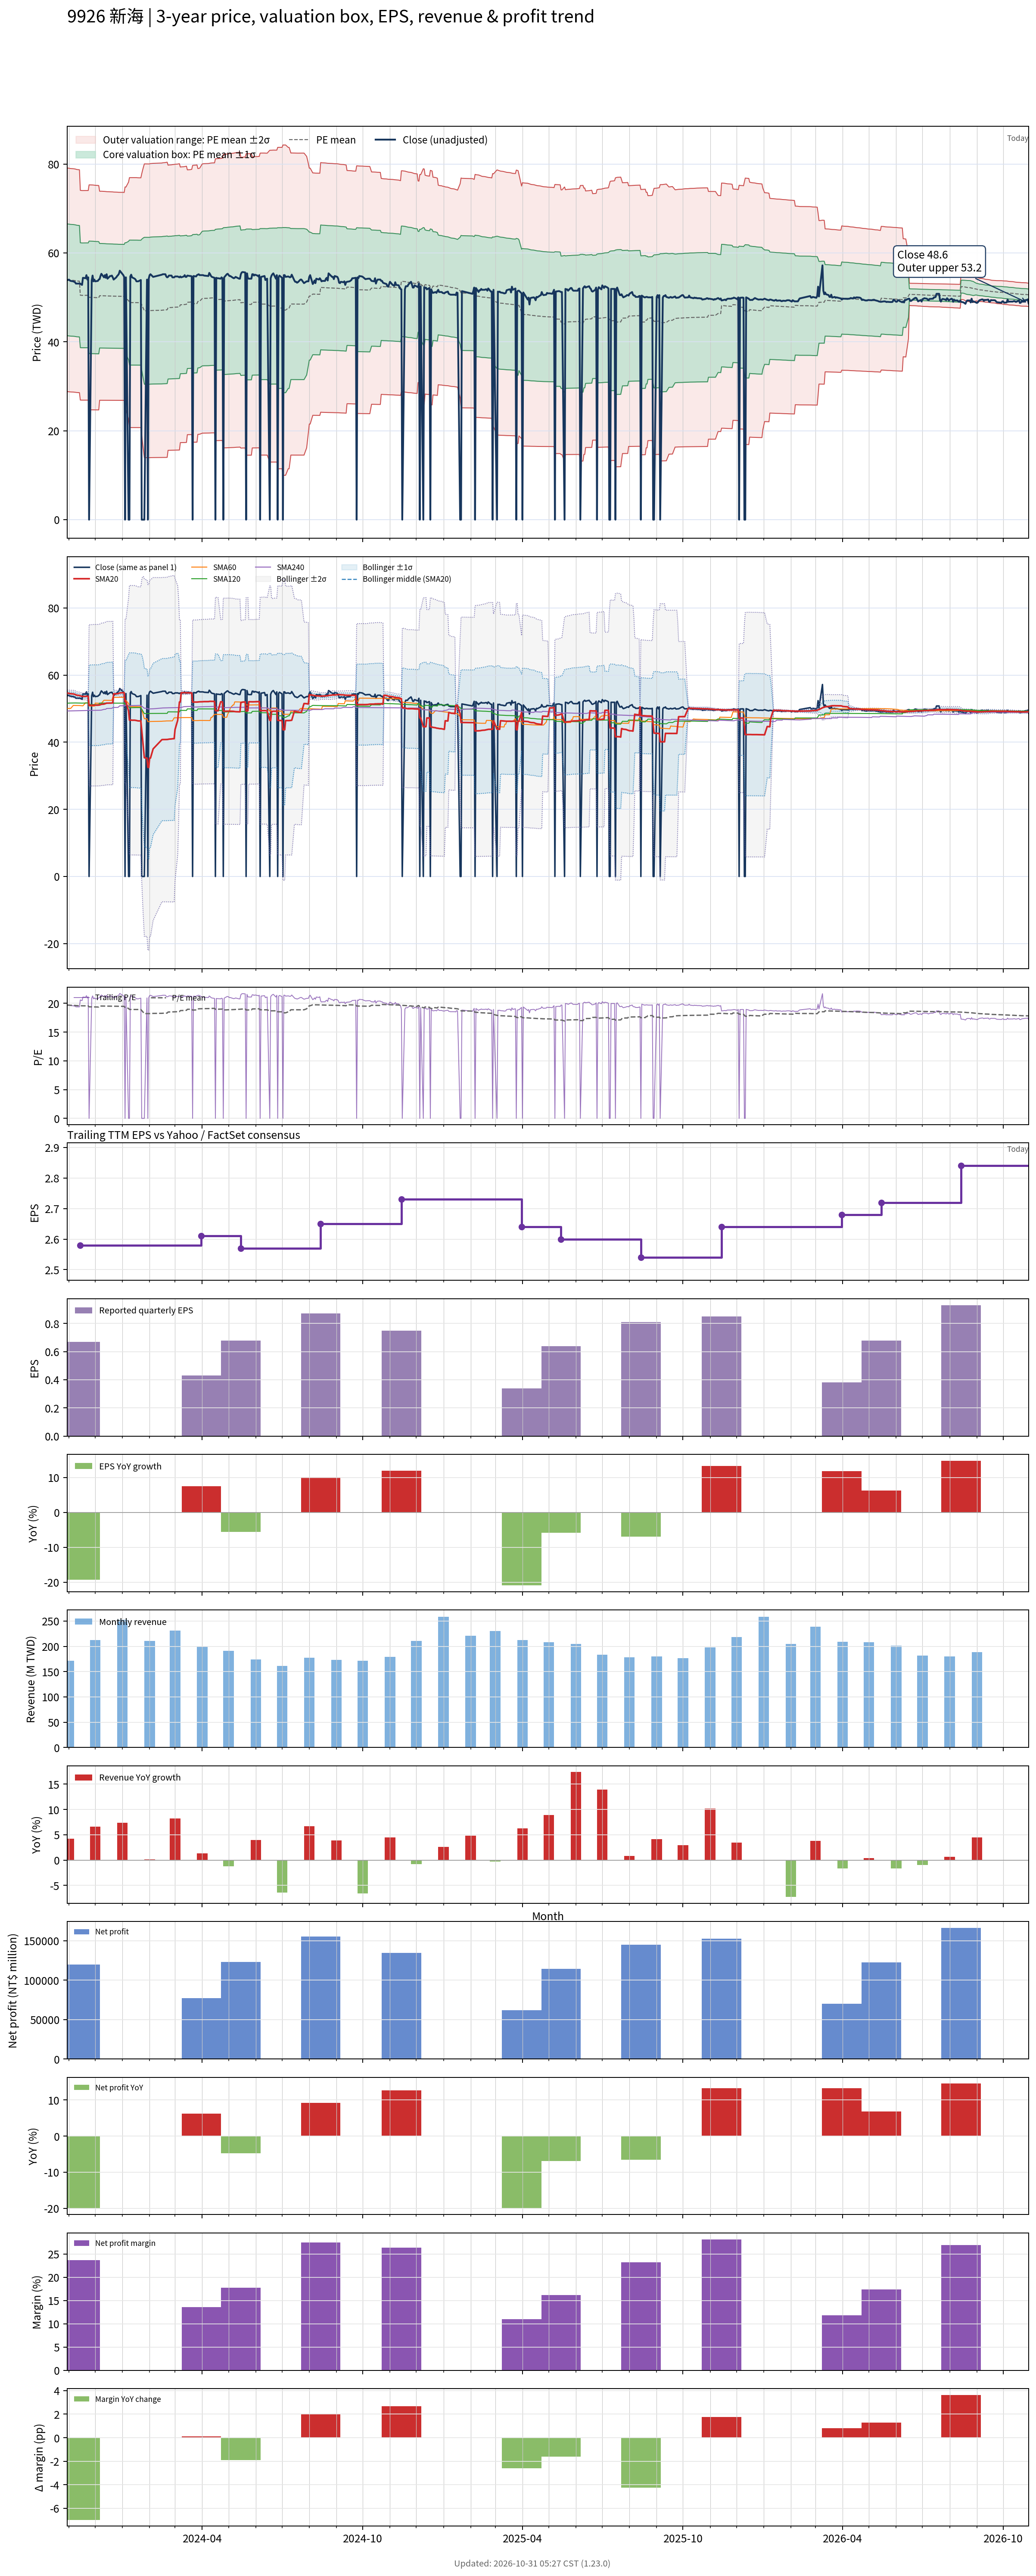

Source data for this figure (header and first rows):
# chart-version: skill-stock-dynamic-val…
date, close, available_date, period_end, eps, ttm_eps, pe, pe_mean, pe_std, price_m2, price_m1, price_mean, price_p1, price_p2, forward_eps, forward_pe, forward_pe_mean, forward_pe_std, forward_price_m2, forward_price_m1, forward_price_mean, forward_price_p1, forward_price_p2, sma20
2023-10-30, 53.9, 2023-08-14, 2023-06-30, 0.79, 2.74, 19.67, 19.69, 4.59, 28.81, 41.38, 53.96, 66.53, 79.11, , , , , , , , , , 54.67
2023-10-31, 53.9, 2023-08-14, 2023-06-30, 0.79, 2.74, 19.67, 19.68, 4.588, 28.79, 41.36, 53.93, 66.5, 79.07, , , , , , , , , , 54.62
2023-11-01, 54, 2023-08-14, 2023-06-30, 0.79, 2.74, 19.71, 19.67, 4.587, 28.77, 41.34, 53.91, 66.47, 79.04, , , , , , , , , , 54.56
2023-11-02, 53.8, 2023-08-14, 2023-06-30, 0.79, 2.74, 19.64, 19.66, 4.586, 28.75, 41.31, 53.88, 66.44, 79.01, , , , , , , , , , 54.51
2023-11-03, 53.7, 2023-08-14, 2023-06-30, 0.79, 2.74, 19.6, 19.65, 4.585, 28.73, 41.29, 53.85, 66.41, 78.98, , , , , , , , , , 54.45
2023-11-06, 53.6, 2023-08-14, 2023-06-30, 0.79, 2.74, 19.56, 19.64, 4.584, 28.7, 41.26, 53.82, 66.38, 78.94, , , , , , , , , , 54.39
2023-11-07, 53.5, 2023-08-14, 2023-06-30, 0.79, 2.74, 19.53, 19.63, 4.583, 28.68, 41.24, 53.8, 66.35, 78.91, , , , , , , , , , 54.33
2023-11-08, 53.4, 2023-08-14, 2023-06-30, 0.79, 2.74, 19.49, 19.62, 4.581, 28.66, 41.21, 53.77, 66.32, 78.87, , , , , , , , , , 54.23
2023-11-09, 53.1, 2023-08-14, 2023-06-30, 0.79, 2.74, 19.38, 19.61, 4.58, 28.63, 41.18, 53.73, 66.28, 78.82, , , , , , , , , , 54.11
2023-11-10, 53.1, 2023-08-14, 2023-06-30, 0.79, 2.74, 19.38, 19.59, 4.576, 28.6, 41.14, 53.68, 66.22, 78.76, , , , , , , , , , 54.01
2023-11-13, 53.1, 2023-08-14, 2023-06-30, 0.79, 2.74, 19.38, 19.57, 4.573, 28.57, 41.1, 53.64, 66.17, 78.7, , , , , , , , , , 53.91
2023-11-14, 53.1, 2023-11-14, 2023-09-30, 0.67, 2.58, 20.58, 19.57, 4.571, 26.9, 38.69, 50.48, 62.28, 74.07, , , , , , , , , , 53.83
2023-11-15, 52.9, 2023-11-14, 2023-09-30, 0.67, 2.58, 20.5, 19.56, 4.569, 26.89, 38.68, 50.47, 62.25, 74.04, , , , , , , , , , 53.74
2023-11-16, 52.8, 2023-11-14, 2023-09-30, 0.67, 2.58, 20.47, 19.56, 4.568, 26.88, 38.67, 50.45, 62.24, 74.02, , , , , , , , , , 53.66
2023-11-17, 54.4, 2023-11-14, 2023-09-30, 0.67, 2.58, 21.09, 19.56, 4.568, 26.89, 38.67, 50.46, 62.24, 74.03, , , , , , , , , , 53.66
2023-11-20, 54.3, 2023-11-14, 2023-09-30, 0.67, 2.58, 21.05, 19.56, 4.568, 26.89, 38.67, 50.46, 62.24, 74.03, , , , , , , , , , 53.66
2023-11-21, 55, 2023-11-14, 2023-09-30, 0.67, 2.58, 21.32, 19.56, 4.569, 26.89, 38.68, 50.46, 62.25, 74.04, , , , , , , , , , 53.7
2023-11-22, 54, 2023-11-14, 2023-09-30, 0.67, 2.58, 20.93, 19.56, 4.569, 26.89, 38.68, 50.46, 62.25, 74.04, , , , , , , , , , 53.69
2023-11-23, 54.5, 2023-11-14, 2023-09-30, 0.67, 2.58, 21.12, 19.56, 4.569, 26.89, 38.67, 50.46, 62.25, 74.03, , , , , , , , , , 53.7
2023-11-24, 0.000000, 2023-11-14, 2023-09-30, 0.67, 2.58, 0.000000, 19.38, 4.903, 24.71, 37.36, 50.01, 62.66, 75.31, , , , , , , , , , 51.01
2023-11-27, 53.8, 2023-11-14, 2023-09-30, 0.67, 2.58, 20.85, 19.38, 4.901, 24.71, 37.35, 50, 62.64, 75.29, , , , , , , , , , 51
2023-11-28, 54.9, 2023-11-14, 2023-09-30, 0.67, 2.58, 21.28, 19.38, 4.901, 24.71, 37.35, 49.99, 62.64, 75.28, , , , , , , , , , 51.05
2023-11-29, 53.6, 2023-11-14, 2023-09-30, 0.67, 2.58, 20.78, 19.37, 4.899, 24.7, 37.34, 49.98, 62.62, 75.26, , , , , , , , , , 51.03
2023-11-30, 54, 2023-11-14, 2023-09-30, 0.67, 2.58, 20.93, 19.37, 4.897, 24.7, 37.33, 49.97, 62.6, 75.24, , , , , , , , , , 51.04
2023-12-01, 53.6, 2023-11-14, 2023-09-30, 0.67, 2.58, 20.78, 19.36, 4.895, 24.69, 37.32, 49.95, 62.58, 75.21, , , , , , , , , , 51.03
2023-12-04, 53.7, 2023-11-14, 2023-09-30, 0.67, 2.58, 20.81, 19.35, 4.892, 24.69, 37.31, 49.93, 62.55, 75.18, , , , , , , , , , 51.04
2023-12-05, 54, 2023-11-14, 2023-09-30, 0.67, 2.58, 20.93, 19.35, 4.89, 24.69, 37.3, 49.92, 62.53, 75.15, , , , , , , , , , 51.06
2023-12-06, 54.1, 2023-11-14, 2023-09-30, 0.67, 2.58, 20.97, 19.52, 4.556, 26.86, 38.62, 50.37, 62.12, 73.88, , , , , , , , , , 51.1
2023-12-07, 54.8, 2023-11-14, 2023-09-30, 0.67, 2.58, 21.24, 19.52, 4.555, 26.86, 38.61, 50.36, 62.11, 73.87, , , , , , , , , , 51.19
2023-12-08, 55.3, 2023-11-14, 2023-09-30, 0.67, 2.58, 21.43, 19.52, 4.555, 26.86, 38.61, 50.37, 62.12, 73.87, , , , , , , , , , 51.3
2023-12-11, 54.5, 2023-11-14, 2023-09-30, 0.67, 2.58, 21.12, 19.52, 4.553, 26.86, 38.61, 50.35, 62.1, 73.85, , , , , , , , , , 51.37
2023-12-12, 55, 2023-11-14, 2023-09-30, 0.67, 2.58, 21.32, 19.51, 4.551, 26.86, 38.6, 50.34, 62.09, 73.83, , , , , , , , , , 51.46
2023-12-13, 54.4, 2023-11-14, 2023-09-30, 0.67, 2.58, 21.09, 19.51, 4.549, 26.86, 38.59, 50.33, 62.07, 73.8, , , , , , , , , , 51.53
2023-12-14, 55.2, 2023-11-14, 2023-09-30, 0.67, 2.58, 21.4, 19.5, 4.547, 26.86, 38.59, 50.32, 62.05, 73.78, , , , , , , , , , 51.66
2023-12-15, 54.2, 2023-11-14, 2023-09-30, 0.67, 2.58, 21.01, 19.5, 4.546, 26.85, 38.58, 50.31, 62.04, 73.77, , , , , , , , , , 51.65
2023-12-18, 54.8, 2023-11-14, 2023-09-30, 0.67, 2.58, 21.24, 19.5, 4.544, 26.85, 38.58, 50.3, 62.03, 73.75, , , , , , , , , , 51.67
2023-12-19, 54.8, 2023-11-14, 2023-09-30, 0.67, 2.58, 21.24, 19.49, 4.543, 26.85, 38.57, 50.29, 62.02, 73.74, , , , , , , , , , 51.66
2023-12-20, 54.9, 2023-11-14, 2023-09-30, 0.67, 2.58, 21.28, 19.49, 4.543, 26.85, 38.57, 50.29, 62.01, 73.73, , , , , , , , , , 51.7
2023-12-21, 54.5, 2023-11-14, 2023-09-30, 0.67, 2.58, 21.12, 19.49, 4.542, 26.85, 38.57, 50.29, 62, 73.72, , , , , , , , , , 51.7
2023-12-22, 54, 2023-11-14, 2023-09-30, 0.67, 2.58, 20.93, 19.48, 4.539, 26.85, 38.56, 50.27, 61.98, 73.69, , , , , , , , , , 54.41
2023-12-25, 54.5, 2023-11-14, 2023-09-30, 0.67, 2.58, 21.12, 19.48, 4.538, 26.85, 38.55, 50.26, 61.97, 73.68, , , , , , , , , , 54.44
2023-12-26, 54.8, 2023-11-14, 2023-09-30, 0.67, 2.58, 21.24, 19.48, 4.537, 26.84, 38.55, 50.25, 61.96, 73.66, , , , , , , , , , 54.44
2023-12-27, 55, 2023-11-14, 2023-09-30, 0.67, 2.58, 21.32, 19.48, 4.535, 26.84, 38.54, 50.25, 61.95, 73.65, , , , , , , , , , 54.51
2023-12-28, 55.3, 2023-11-14, 2023-09-30, 0.67, 2.58, 21.43, 19.47, 4.534, 26.84, 38.54, 50.24, 61.93, 73.63, , , , , , , , , , 54.57
2023-12-29, 56, 2023-11-14, 2023-09-30, 0.67, 2.58, 21.71, 19.47, 4.534, 26.84, 38.54, 50.24, 61.93, 73.63, , , , , , , , , , 54.69
2024-01-02, 55, 2023-11-14, 2023-09-30, 0.67, 2.58, 21.32, 19.47, 4.532, 26.84, 38.54, 50.23, 61.92, 73.62, , , , , , , , , , 54.76
2024-01-03, 54.6, 2023-11-14, 2023-09-30, 0.67, 2.58, 21.16, 19.46, 4.531, 26.84, 38.53, 50.22, 61.91, 73.6, , , , , , , , , , 54.78
2024-01-04, 0.000000, 2023-11-14, 2023-09-30, 0.67, 2.58, 0.000000, 19.28, 4.862, 24.67, 37.21, 49.75, 62.29, 74.84, , , , , , , , , , 52.08
2024-01-05, 54.5, 2023-11-14, 2023-09-30, 0.67, 2.58, 21.12, 19.28, 4.859, 24.67, 37.2, 49.74, 62.27, 74.81, , , , , , , , , , 52.06
2024-01-08, 0.000000, 2023-11-14, 2023-09-30, 0.67, 2.58, 0.000000, 19.1, 5.164, 22.63, 35.96, 49.28, 62.61, 75.93, , , , , , , , , , 49.3
2024-01-09, 0.000000, 2023-11-14, 2023-09-30, 0.67, 2.58, 0.000000, 18.92, 5.447, 20.72, 34.77, 48.83, 62.88, 76.93, , , , , , , , , , 46.58
2024-01-10, 54.7, 2023-11-14, 2023-09-30, 0.67, 2.58, 21.2, 18.92, 5.447, 20.72, 34.77, 48.83, 62.88, 76.93, , , , , , , , , , 46.56
2024-01-11, 55.1, 2023-11-14, 2023-09-30, 0.67, 2.58, 21.36, 18.93, 5.447, 20.72, 34.77, 48.83, 62.88, 76.94, , , , , , , , , , 46.59
2024-01-12, 54.5, 2023-11-14, 2023-09-30, 0.67, 2.58, 21.12, 18.93, 5.447, 20.72, 34.77, 48.83, 62.88, 76.94, , , , , , , , , , 46.56
2024-01-15, 54.2, 2023-11-14, 2023-09-30, 0.67, 2.58, 21.01, 18.93, 5.447, 20.72, 34.78, 48.83, 62.88, 76.94, , , , , , , , , , 46.56
2024-01-16, 54, 2023-11-14, 2023-09-30, 0.67, 2.58, 20.93, 18.93, 5.447, 20.72, 34.78, 48.83, 62.88, 76.94, , , , , , , , , , 46.52
2024-01-17, 53.6, 2023-11-14, 2023-09-30, 0.67, 2.58, 20.78, 18.93, 5.447, 20.72, 34.77, 48.83, 62.88, 76.93, , , , , , , , , , 46.46
2024-01-18, 53.6, 2023-11-14, 2023-09-30, 0.67, 2.58, 20.78, 18.92, 5.446, 20.72, 34.77, 48.82, 62.87, 76.92, , , , , , , , , , 46.4
2024-01-19, 53.6, 2023-11-14, 2023-09-30, 0.67, 2.58, 20.78, 18.92, 5.444, 20.72, 34.76, 48.81, 62.85, 76.9, , , , , , , , , , 46.35
... 669 more rows
